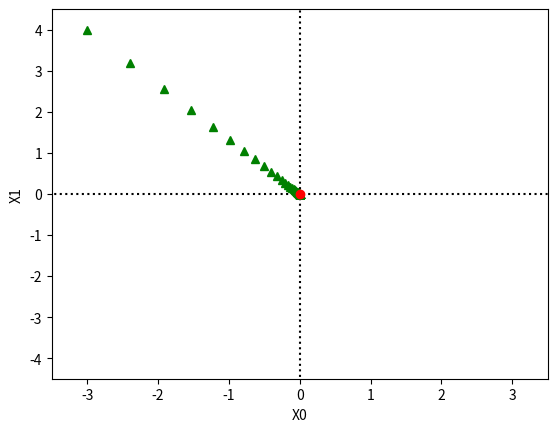

This figure's Python source:
import numpy as np
from matplotlib import pyplot as plt
from mpl_toolkits.mplot3d import Axes3D  # 3Dグラフを描画するパッケージ


def function_3(x0, x1):
    """f(x0, x1) = x0**2 + x1**2"""
    return x0 ** 2 + x1 ** 2


def function_tmp1(x0):
    """偏微分のための、x1=4で固定した新しい関数"""
    return x0 ** 2 + 4.0 ** 2


def function_tmp2(x1):
    """偏微分のための、x0=3で固定した新しい関数"""
    return 3.0 ** 2 + x1 ** 2


def function_3b(x):
    """f(x0, x1) = x0**2 + x1**2"""
    return np.sum(x ** 2)
    # return x[0]**2 + x[1]**2


def gradient_descent(func, init_x, learning_rate=0.01, step_num=100):
    """
    勾配降下法で学習する

    :param func: 対象の関数
    :param init_x: 初期値
    :param learning_rate: 学習率
    :param step_num: 勾配法による繰り返しの数

    :return: 処理結果, 処理結果の履歴
    """

    x = init_x
    logs = [x.copy()]

    for i in range(step_num):
        x -= learning_rate * single_numerical_gradient(func, x)
        logs.append(x.copy())

    return x, np.array(logs)


def single_numerical_gradient(func, x: np.ndarray):
    """
    xで指定された、ある点に関する各変数の勾配を求めて返す。
    （実質、引数の各要素ごとに数値微分を行なっているのみ。）

    :param func: 複数の変数を持つ関数
    :param x: np.ndarray(float64)
    :return: xの勾配
    """

    # 十分小さい値を定義する
    h = 1e-4  # 0.0001

    # 勾配を初期化する。(xと同じ形状で、その要素が全て0の配列とする)
    gradient = np.zeros_like(x)

    # x0, x1, ...ごとに偏微分を求める
    for idx in range(x.size):
        #
        tmp_val = x[idx]

        # ---- idxの値の数値微分をもとめる一連の処理
        x[idx] = float(tmp_val) + h
        result_x_plus_h = func(x)  # f(x+h)

        x[idx] = tmp_val - h
        result_x_minus_h = func(x)  # f(x-h)

        # 数値微分で微分を求めて、勾配として結果の配列に格納する
        gradient[idx] = (result_x_plus_h - result_x_minus_h) / (2 * h)

        # 値を元に戻す。この処理が無いと、勾配降下法で結果が異常になる。
        x[idx] = tmp_val

    return gradient


def get_numerical_gradient(f, matrix: np.ndarray):
    """勾配を求めて返す"""
    if matrix.ndim == 1:
        return single_numerical_gradient(f, matrix)
    else:
        grad = np.zeros_like(matrix)

        for idx, x in enumerate(matrix):
            # (e.g) x: [-1.5001 -2.0001]
            grad[idx] = single_numerical_gradient(f, x)

        return grad


def get_numerical_diff(func, x):
    """数値微分で微分を求める"""
    h = 1e-4

    result_x_plus_h = func(x + h)  # f(x+h)
    result_x_minus_h = func(x - h)  # f(x-h)

    return (result_x_plus_h - result_x_minus_h) / (2 * h)


def get_tangent_line_lambda(func, x):
    """
    二次関数接線の方程式を返す
    :param func: 二次関数
    :param x: パラメータx
    :return: funcの接線の方程式（関数）
    """

    # xの微分(接線の傾き)を求める
    d = get_numerical_diff(func, x)
    print('微分: ', d)

    # 切片を求める
    # 直線の式 y = a*x + b ---> func(x) = d*x + intercept
    intercept = func(x) - d * x
    print('切片: ', intercept)

    # 接線の方程式を作成して返す
    return lambda t: d * t + intercept


def main():
    # -3.0〜3.0までの値をもつリストを定義
    x0 = np.arange(-3.0, 3.0, 0.25)
    x1 = np.arange(-3.0, 3.0, 0.25)

    # x0, x1から格子列を作成する
    X0, X1 = np.meshgrid(x0, x1)
    result = function_3(X0, X1)

    # 3Dの図を作成
    figure = plt.figure()
    axes_3d = Axes3D(figure)
    axes_3d.set_xlabel("x0")
    axes_3d.set_ylabel("x1")
    axes_3d.set_zlabel("f(x)")

    # データをワイヤーフレームで描画
    axes_3d.plot_wireframe(X0, X1, result)

    # グラフを表示する
    plt.show()


def main2():
    # 1つの変数ごとに偏微分を求める

    # x0の偏微分のため、x1の値を固定した関数でx0の微分を求める
    x0_result = get_numerical_diff(func=function_tmp1, x=3.0)

    # x1の偏微分のため、x0の値を固定した関数でx1の微分を求める
    x1_result = get_numerical_diff(func=function_tmp2, x=4.0)

    print('x0_result: ', x0_result)
    print('x1_result: ', x1_result)


def main3():
    # 各点における勾配を求める

    # [3, 4] で指定すると、ndarrayのdtypeがint64（整数型）になり、微細な値を扱えなくなるのでfloatで指定
    result1 = single_numerical_gradient(function_3b, np.array([3.0, 4.0]))
    print(result1)

    result2 = single_numerical_gradient(function_3b, np.array([0.0, 2.0]))
    print(result2)

    result3 = single_numerical_gradient(function_3b, np.array([3.0, 0.0]))
    print(result3)


def main4():
    # 勾配を矢印で図に描画する

    x0 = np.arange(-5, 5, 0.25)
    x1 = np.arange(-5, 5, 0.25)
    X, Y = np.meshgrid(x0, x1)

    X = X.flatten()
    Y = Y.flatten()

    # (2, 1600)行列の作成
    matrix_orig = np.array([X, Y])

    # (1600, 2)行列の作成(転置行列)
    matrix = matrix_orig.T

    # (1600, 2)行列の勾配を求めて、(2, 1600)の形に戻す。(再び、転置行列を得る）
    # 2... (X [...], Y[...])
    gradient = get_numerical_gradient(function_3b, matrix).T

    # 新しい図を生成する
    plt.figure()

    # 矢印をプロット（グラフを描画）する
    plt.quiver(X, Y,
               # 勾配ベクトルの結果にマイナスをつけて、方向を逆向きにする
               -gradient[0],    # (1600, )
               -gradient[1],    # (1600, )
               angles="xy", color="#3333ff")
    # plt.quiver(X, Y, grad[0], grad[1],  angles="xy", color="#ff6666")

    # グラフの範囲を-5.5〜5とする
    plt.xlim([-5.5, 5])
    plt.ylim([-5.5, 5])

    plt.xlabel('x0')
    plt.ylabel('x1')

    # グラフに、グリッドを描画する
    plt.grid()

    # 図を再描画する
    # plt.draw()

    # 図を表示する
    plt.show()


def main5():
    # 勾配降下法で最小値を探索する
    result, logs = gradient_descent(function_3b,
                                    init_x=np.array([-3.0, 4.0]),
                                    learning_rate=0.1, step_num=100)
    print('result: ', result)


def main6():

    # 勾配降下法で最小値を探索する
    result, logs = gradient_descent(function_3b,
                                    init_x=np.array([-3.0, 4.0]),
                                    learning_rate=0.1, step_num=100)

    # 点線を打つ[xデータ], [yデータ], フォーマット文字列
    # フォーマット文字列の仕様: https://matplotlib.org/stable/api/_as_gen/matplotlib.pyplot.plot.html#matplotlib.pyplot.plot
    # b- : 青の実線
    # ro : 赤の円
    # plt.plot([-5, 5], [0, 0], 'b--')    # 横線
    # plt.plot([-5, 5], [0, 0], 'b-.')    # 横線
    plt.plot([-5, 5], [0, 0], 'k:')  # 横線
    # plt.plot([-4, 3], [0, 0], '^g')    # 横線
    # plt.plot([0, 0], [-5, 5], '--b')  # 縦線
    plt.plot([0, 0], [-5, 5], ':k')  # 縦線

    # plt.plot(x_history[:, 0], x_history[:, 1], 'o')
    plt.plot(logs[:, 0], logs[:, 1], '^g')

    # 関数の最小値をプロット
    plt.plot(result[0], result[1], 'ro')

    plt.xlim(-3.5, 3.5)
    plt.ylim(-4.5, 4.5)
    plt.xlabel("X0")
    plt.ylabel("X1")
    plt.show()


if __name__ == '__main__':
    # main()
    # main2()
    # main3()
    # main4()
    # main5()
    main6()
